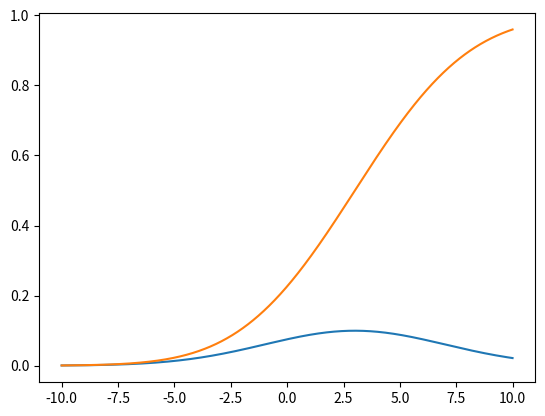

Python code for this plot:
from math import *

import matplotlib.pyplot as plt
def pmf_normal(x,mu,sigma):
  return 1/(sigma*sqrt(2*pi))*exp(-(x-mu)**2/(2*sigma**2))

def cdf_normal(x,mu,sigma):
  return 0.5*(1+erf((x-mu)/(sigma*sqrt(2))))

x = [i/100 for i in range(-1000,1000)]
y = [pmf_normal(i,3,4) for i in x]
plt.plot(x,y)
plt.show()

x = [i/100 for i in range(-1000,1000)]
y = [cdf_normal(i,3,4) for i in x]
plt.plot(x,y)
plt.show()

print(cdf_normal(7,3,4)-cdf_normal(2,3,4))